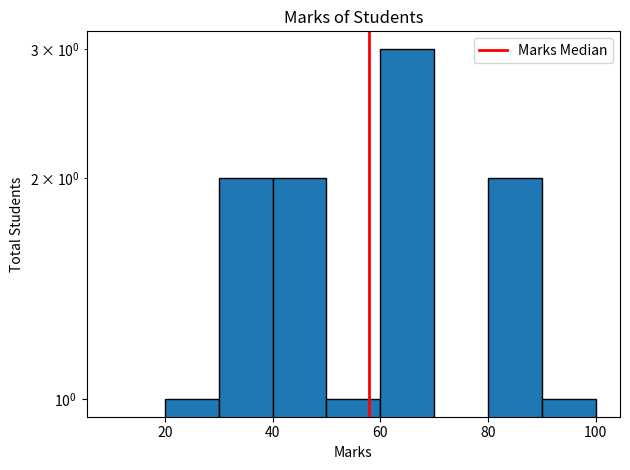

Generate this figure with matplotlib:
import pandas as pd
from matplotlib import pyplot as plt
import numpy as np

marks = [20,35,45,65,32,54,85,65,90,84,44,62]
bins = [10, 20, 30, 40, 50, 60, 70, 80, 90, 100]

plt.hist(marks, bins=bins, edgecolor='black', log=True)

array_mark = np.array(marks)
median_mark = np.median(array_mark)
color = 'red'

plt.axvline(median_mark, color=color, label='Marks Median', linewidth=2)

plt.legend()

plt.title('Marks of Students')
plt.xlabel('Marks')
plt.ylabel('Total Students')

plt.tight_layout()

plt.show()
